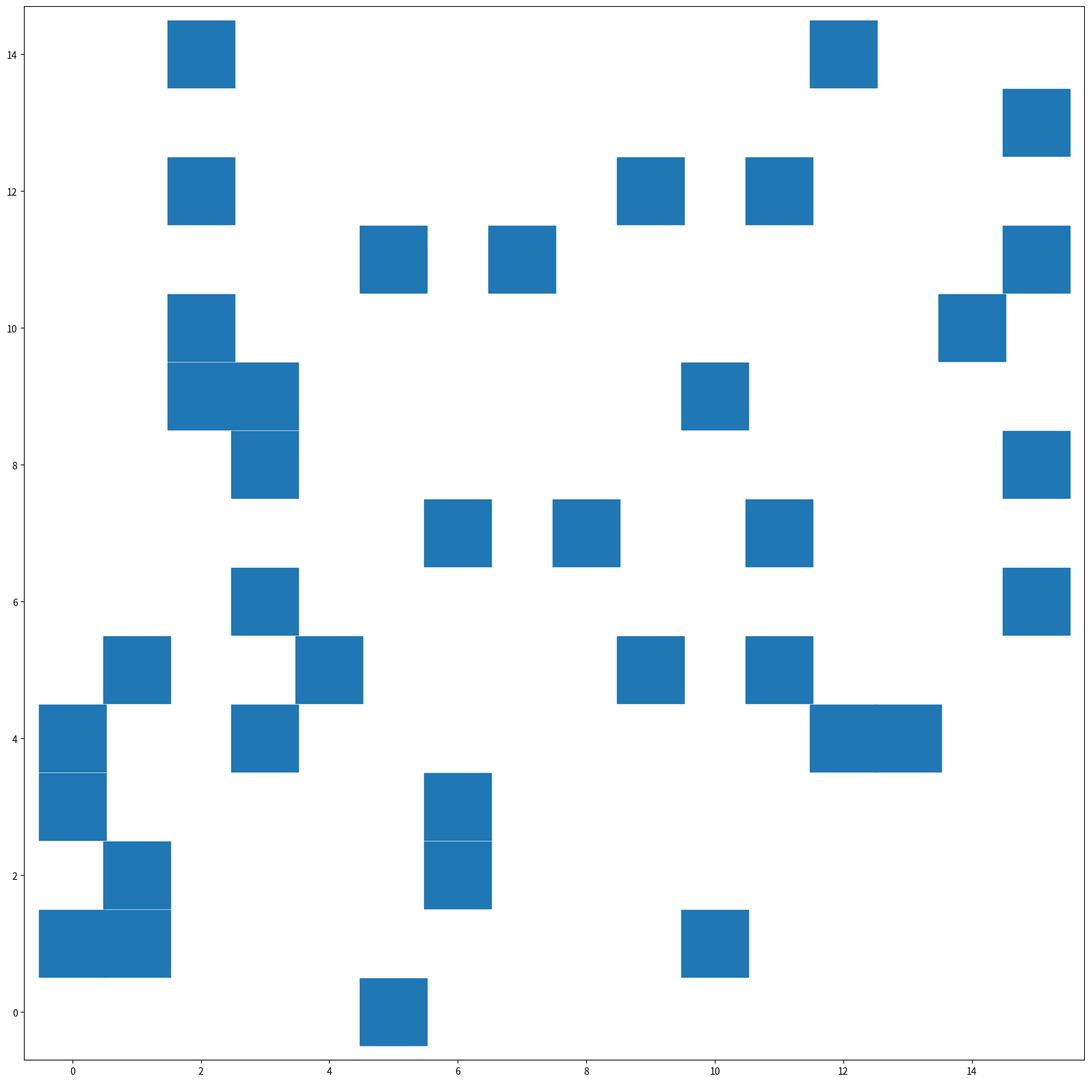

This chart was generated by the following Python code:
import numpy as np
from matplotlib import cm
import matplotlib.pyplot as plt


def potential_map_generator(maze):
    h = len(maze)
    w = len(maze[0])
    potential_map = np.ones((h, w))
    outer_r = 2     # 장애물을 고려해야하는 최대 거리
    inner_r = 0     # 충돌방지 최소 거리
    alpha = 4       # 장애물의 위험도 가중치 계수
    for i in range(len(maze)):
        for j in range(len(maze[0])):
            if maze[i][j] == 1:
                for k in range(i - outer_r, i + outer_r + 1):
                    for m in range(j - outer_r, j + outer_r + 1):
                        # 안전거리 이내인 경우 inf로 설정
                        if (k - i) ** 2 + (m - j) ** 2 <= inner_r ** 2 and 0 <= k < h and 0 <= m < w:       
                            potential_map[k][m] += 1000000
                        # 적정거리까지 장애물을 고려하는 것을 반영
                        if (k - i) ** 2 + (m - j) ** 2 <= outer_r ** 2 and 0 <= k < h and 0 <= m < w:
                            potential_map[k][m] += -alpha * (np.sqrt((k - i) ** 2 + (m - j) ** 2) - inner_r)\
                                                   / (outer_r - inner_r) + alpha + 1
    return potential_map


def plot_map_3d(maze):
    h = len(maze)
    w = len(maze[0])

    fig = plt.figure(figsize=(20, 20))
    ax = fig.add_subplot(projection='3d')
    X = np.arange(0, h, 1)
    Y = np.arange(w, 0, -1)
    X, Y = np.meshgrid(X, Y)
    surf = ax.plot_surface(X, Y, maze, cmap=cm.coolwarm,
                           linewidth=0, antialiased=False)
    fig.colorbar(surf, shrink=0.5, aspect=5)
    plt.rc('font', size=20)
    plt.show()


def plot_map_2d(maze):
    h = len(maze)
    w = len(maze[0])

    fig = plt.figure(figsize=(20, 20))
    X = np.arange(0, h, 1)
    Y = np.arange(w, 0, -1)
    plt.contourf(X, Y, maze, 1000)
    plt.rc('font', size=50)
    plt.show()


def plot_origin_map_2d(maze, path=None):
    h = len(maze)
    w = len(maze[0])

    fig = plt.figure(figsize=(20, 20))
    x_idx = []
    y_idx = []
    for i in range(h):
        for j in range(w):
            if maze[i][j] == 1:
                x_idx.append(i)
                y_idx.append(j)
    if 10 <= h <= 13:
        plt.scatter(x_idx, y_idx, s=5300, marker='s')
    elif 13 < h <= 17:
        plt.scatter(x_idx, y_idx, s=4900, marker='s')
    elif 17 < h <= 20:
        plt.scatter(x_idx, y_idx, s=4500, marker='s')

    if path is not None:
        x = np.array(path).T[0]
        y = np.array(path).T[1]
        plt.plot(x, y, 'r', linewidth=20)
    plt.show()


def random_maze_gen():
    map_size = np.random.randint(10, 20)
    new_map = np.zeros((map_size, map_size), dtype=np.int64)
    for i in range(map_size):
        for j in range(map_size):
            new_map[i, j] = np.random.randint(0, 6)
            if new_map[i, j] <= 4:
                new_map[i, j] = 0
            else:
                new_map[i, j] = 1
    new_map[0, 0] = 0
    new_map[map_size - 1, map_size - 1] = 0
    return new_map.tolist()


if __name__ == '__main__':
    np.set_printoptions(linewidth=np.inf)
    maze = [[0, 0, 0, 0, 1, 0, 0, 0, 0, 0],
            [0, 0, 0, 0, 1, 0, 0, 0, 0, 0],
            [0, 0, 0, 0, 1, 0, 0, 0, 0, 0],
            [0, 0, 0, 0, 0, 0, 0, 0, 0, 0],
            [0, 0, 0, 0, 0, 0, 0, 0, 0, 0],
            [0, 0, 0, 0, 0, 0, 0, 0, 0, 0],
            [0, 0, 0, 0, 1, 0, 0, 0, 0, 0],
            [0, 0, 0, 0, 1, 0, 0, 1, 0, 0],
            [0, 0, 0, 0, 1, 0, 0, 1, 0, 0],
            [0, 0, 0, 0, 0, 0, 0, 1, 1, 0]]
    maze = random_maze_gen()
    plot_origin_map_2d(maze)
    print(maze)
    maze = potential_map_generator(maze)
    print(maze)
